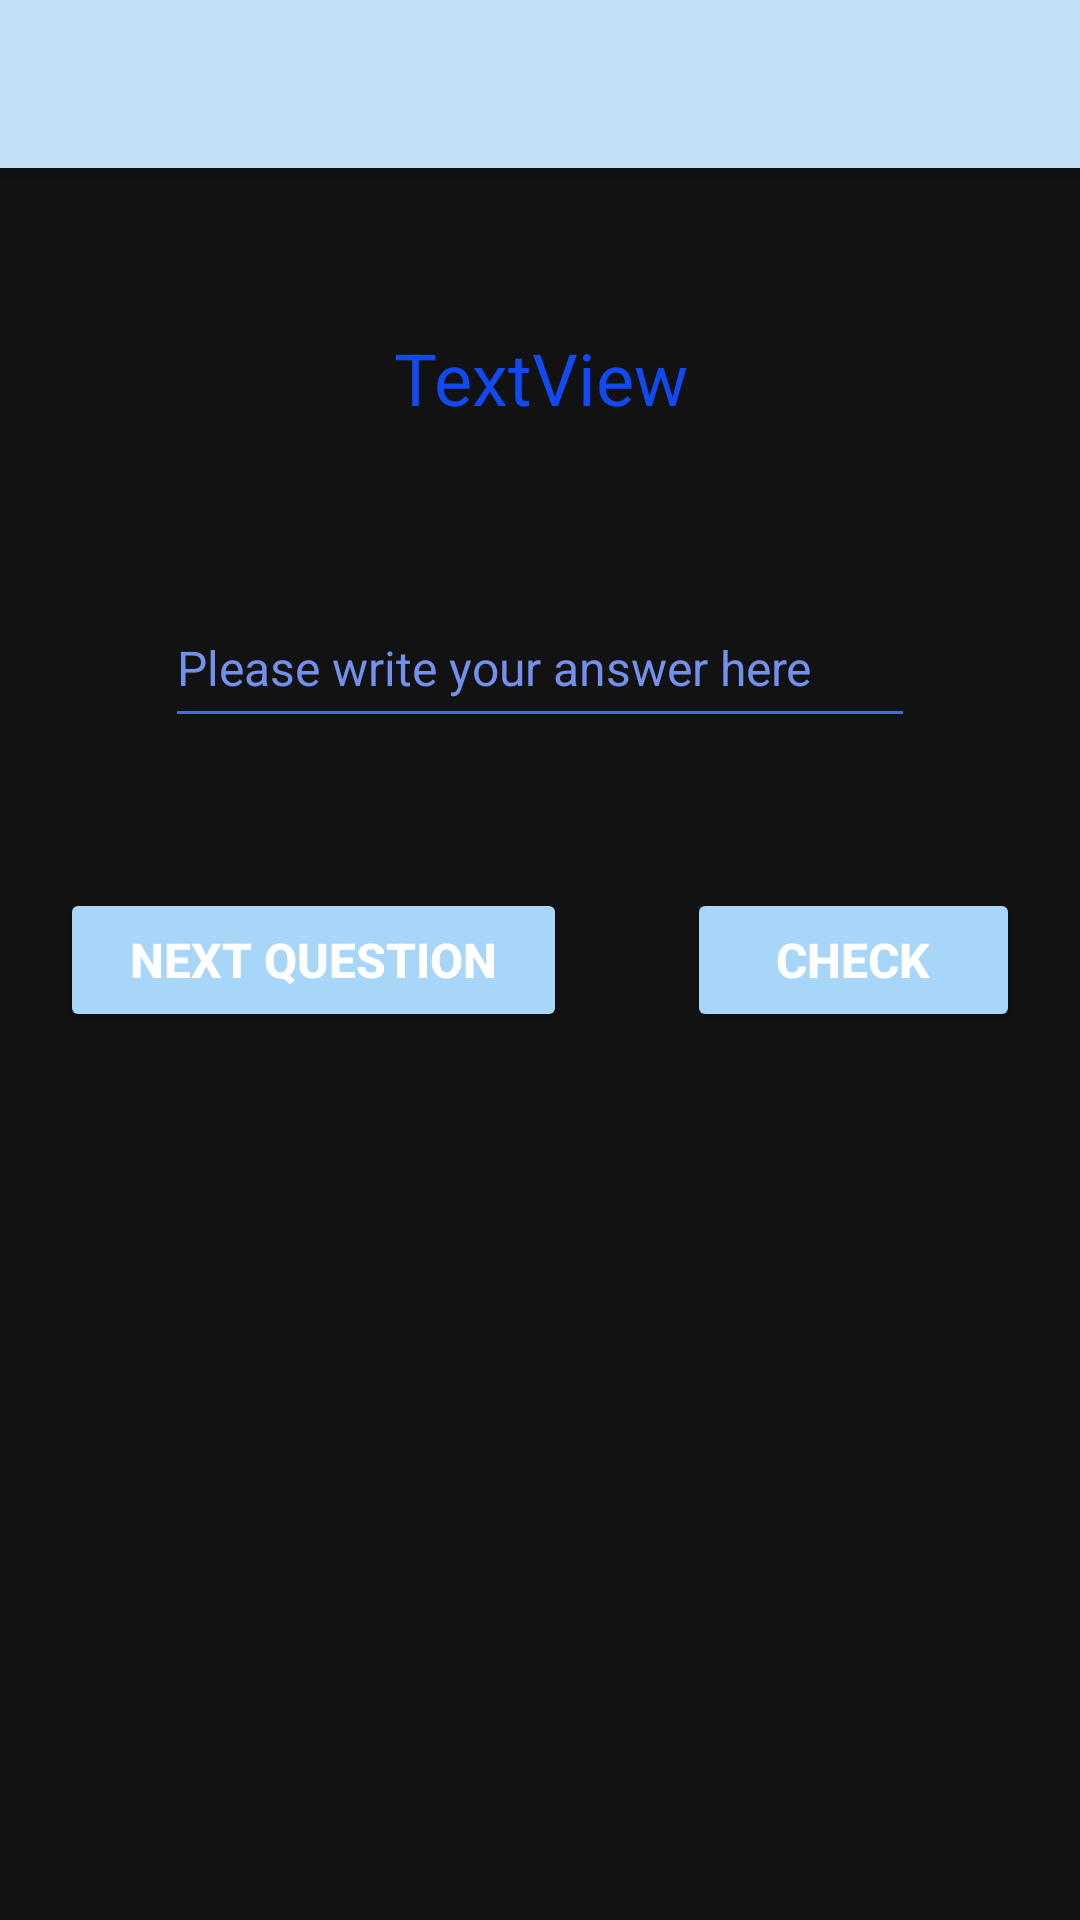

Produce the Android XML layout that renders to this screen, including the resource entries it uses.
<!-- AndroidManifest.xml: application theme Theme.MathGame -->
<!-- res/layout/activity_game_training_mode.xml -->
<?xml version="1.0" encoding="utf-8"?>
<LinearLayout xmlns:android="http://schemas.android.com/apk/res/android"
    xmlns:tools="http://schemas.android.com/tools"
    android:layout_width="match_parent"
    android:layout_height="match_parent"
    android:background="@drawable/addition"
    android:gravity="center_horizontal"
    android:orientation="vertical"
    tools:context=".GameTrainingMode">

    <include
        android:id="@+id/toolbar"
        layout="@layout/toolbar"/>

    <TextView
        android:id="@+id/textViewQuestion"
        android:layout_width="200dp"
        android:layout_height="100dp"
        android:layout_marginTop="20dp"
        android:gravity="center"
        android:text="TextView"
        android:textColor="#124AF1"
        android:textSize="24sp" />

    <EditText
        android:id="@+id/editTextAnswer"
        android:layout_width="250dp"
        android:layout_height="50dp"
        android:layout_marginTop="20dp"
        android:ems="10"
        android:hint="Please write your answer here"
        android:textColor="#124AF1"
        android:textColorHint="#7391EC"
        android:textColorLink="#124AF1"
        android:textSize="16sp"/>


    <LinearLayout
        android:layout_width="match_parent"
        android:layout_height="match_parent"
        android:orientation="horizontal">

        <Button
            android:id="@+id/buttonNext"
            android:layout_width="wrap_content"
            android:layout_height="wrap_content"
            android:layout_marginStart="20dp"
            android:layout_marginTop="50dp"
            android:layout_marginEnd="20dp"
            android:layout_weight="1"
            android:backgroundTint="#A7D6F8"
            android:text="Next question"
            android:textSize="16sp"
            android:textStyle="bold" />

        <Button
            android:id="@+id/buttonOk"
            android:layout_width="wrap_content"
            android:layout_height="wrap_content"
            android:layout_marginStart="20dp"
            android:layout_marginTop="50dp"
            android:layout_marginEnd="20dp"
            android:layout_weight="1"
            android:backgroundTint="#A7D6F8"
            android:text="check"
            android:textSize="16sp"
            android:textStyle="bold" />

    </LinearLayout>

</LinearLayout>
<!-- res/layout/toolbar.xml (included above) -->
<?xml version="1.0" encoding="utf-8"?>
<androidx.appcompat.widget.Toolbar xmlns:android="http://schemas.android.com/apk/res/android"
    android:layout_width="match_parent"
    android:layout_height="wrap_content"
    xmlns:app="http://schemas.android.com/apk/res-auto"
    android:background="?attr/colorPrimary"
    app:titleTextColor="?attr/colorOnPrimary"
    android:elevation="5dp"
    android:theme="@style/Theme.MathGame"
    app:popupTheme="@style/BasePopupMenu">

</androidx.appcompat.widget.Toolbar>
<!-- resources referenced by this layout -->
<resources>
  <style name="BasePopupMenu" parent="Widget.AppCompat.PopupMenu">
          <item name="colorPrimary">#CFE3F1</item>
          <item name="colorPrimaryVariant">#23A6FD</item>
          <item name="colorOnPrimary">#0643F8</item>
          <item name="popupMenuBackground">?attr/colorPrimary</item>
          <item name="android:textColor">?attr/colorOnPrimary</item>
      </style>
  <style name="Theme.MathGame" parent="Theme.MaterialComponents.NoActionBar">
          
          <item name="colorPrimary">#C2E0F6</item>
          <item name="colorPrimaryVariant">#23A6FD</item>
          <item name="colorOnPrimary">#3D6BF3</item>
          
          <item name="colorSecondary">@color/teal_200</item>
          <item name="colorSecondaryVariant">@color/teal_700</item>
          <item name="colorOnSecondary">#78ED4D</item>
          
          <item name="android:statusBarColor" tools:targetApi="l">?attr/colorPrimaryVariant</item>
          <item name="actionBarTheme">?attr/colorOnPrimary</item>
          <item name="colorControlNormal">#3D6BF3</item>
          
      </style>
  <!-- not gathered from this repository: default colours our renderer supplied (Android Studio template values) -->
  <color name="teal_200">#FF03DAC5</color>
  <color name="teal_700">#FF018786</color>
</resources>
